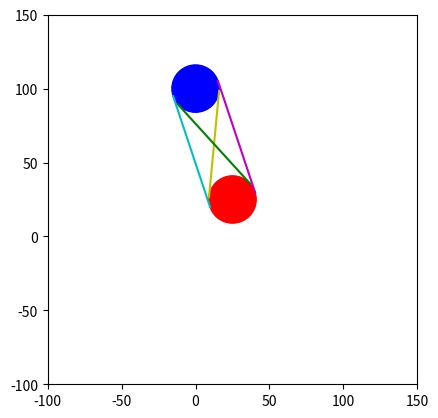

The script that saved this image:
import matplotlib.pyplot as pyplot
import matplotlib.collections as mc
import numpy as np

class Mine:
    numMines = 0
    def __init__(self,centerX,centerY,radius):
        self.x, self.y, self.radius = float(centerX) , float(centerY), float(radius)
        Mine.numMines += 1
        self.nodes = []
        
    def getPos(self):
        return self.x,self.y
    def getRadius(self):
        return self.radius
    def getNodes(self):
        return self.nodes
    def addNode(self,node:"Node"):
        self.nodes.append(node)
    def __str__(self):
        return f'pos: {self.x,self.y} radius:{self.radius}'
    def __repr__(self):
        return self.__str__()

class Node:

    def __init__(self,parentMine:"Mine",targetMine:"Mine",internal:bool=True,primary:bool=True):
        self.parentMine = parentMine
        self.connectedNodes = []
        self.x = 0.0
        self.y = 0.0
        self.__targetMine = targetMine
        d = np.sqrt((parentMine.x-targetMine.x)**2+(parentMine.y-targetMine.y)**2)
        self.primary= primary # Primary node is the first node where it is placed towards the top of the circle

        # Create Angle Offset(relative to target mine)
        if parentMine.y > targetMine.y:
               offsetAngle =  np.arccos(np.clip((parentMine.x-targetMine.x)/d,-1,1))+np.pi
        elif parentMine.y < targetMine.y:
            offsetAngle = -np.arccos(np.clip((parentMine.x-targetMine.x)/d,-1,1))+np.pi
        elif parentMine.y == targetMine.y:
            if parentMine.x < targetMine.x:
                offsetAngle =  np.arccos(np.clip((parentMine.x-targetMine.x)/d,-1,1))+np.pi
            elif parentMine.x > targetMine.x:
                offsetAngle = -np.arccos(np.clip((parentMine.x-targetMine.x)/d,-1,1))+np.pi

        if internal:
            # Create internal angle
            internalAngle = np.arccos(((parentMine.radius)+(targetMine.radius))/d)
                        
            if primary:
                self.x = ((parentMine.radius) * np.cos(internalAngle+offsetAngle)) + parentMine.x
                self.y = ((parentMine.radius) * np.sin(internalAngle+offsetAngle)) + parentMine.y
            else:
                self.x = (parentMine.radius) * np.cos(internalAngle-(offsetAngle)) + parentMine.x
                self.y = (parentMine.radius) * np.sin(internalAngle-(offsetAngle)+np.pi) + parentMine.y
        else:
            # Create external angle
            externalAngle = np.arccos(np.abs(parentMine.radius-targetMine.radius)/d)

            if primary:
                self.x = ((parentMine.radius) * np.cos(externalAngle+offsetAngle)) + parentMine.x
                self.y = ((parentMine.radius) * np.sin(externalAngle+offsetAngle)) + parentMine.y
            else:
                self.x = (parentMine.radius) * np.cos(externalAngle-(offsetAngle)) + parentMine.x
                self.y = (parentMine.radius) * np.sin(externalAngle-(offsetAngle)+np.pi) + parentMine.y

    def distanceFromNode(self,node:"Node"):
        distance = 0
        if len(self.connectedNodes) > 0 and node in self.connectedNodes:
            distance = np.sqrt((self.x-node.x)**2+(self.y-node.y)**2)
        return distance

    def getTargetMine(self):
        return self.__targetMine
    def __str__(self):
        return f"Parent Mine: {self.parentMine}"
    def __repr__(self):
        return self.__str__()
    

sample = Mine(25,25,16)
otherSample = Mine(0,100,16)

# Internal Bitangents
sampleNode1 = Node(sample,otherSample,True)
sampleNode2 = Node(sample,otherSample,True,False)

otherSampleNode1 = Node(otherSample,sample,True)
otherSampleNode2 = Node(otherSample,sample,True,False)

# External Bitangents
sampleExternalNode1 = Node(sample,otherSample,False)
sampleExternalNode2 = Node(sample,otherSample,False,False)

sampleExternalNode3 = Node(otherSample,sample,False)
sampleExternalNode4 = Node(otherSample,sample,False,False)

plt = pyplot

# Circles/Mines
sampleCircle = pyplot.Circle(sample.getPos(),sample.getRadius(),color='r')
otherSampleCircle = pyplot.Circle(otherSample.getPos(),otherSample.getRadius(),color='b')

fig, ax = pyplot.subplots()
ax.set_aspect("equal")
ax.add_patch(sampleCircle)
ax.add_patch(otherSampleCircle)

# Plot Internal Bitangents
plt.plot([sampleNode1.x,otherSampleNode1.x],[sampleNode1.y,otherSampleNode1.y],color="y")
plt.plot([otherSampleNode2.x,sampleNode2.x],[otherSampleNode2.y,sampleNode2.y],color='g')

# Plot External Bitangents
plt.plot([sampleExternalNode1.x,sampleExternalNode4.x],[sampleExternalNode1.y,sampleExternalNode4.y],color='c')
plt.plot([sampleExternalNode2.x,sampleExternalNode3.x],[sampleExternalNode2.y,sampleExternalNode3.y],color='m')

plt.xlim(-100,150)
plt.ylim(-100,150)
plt.show()
